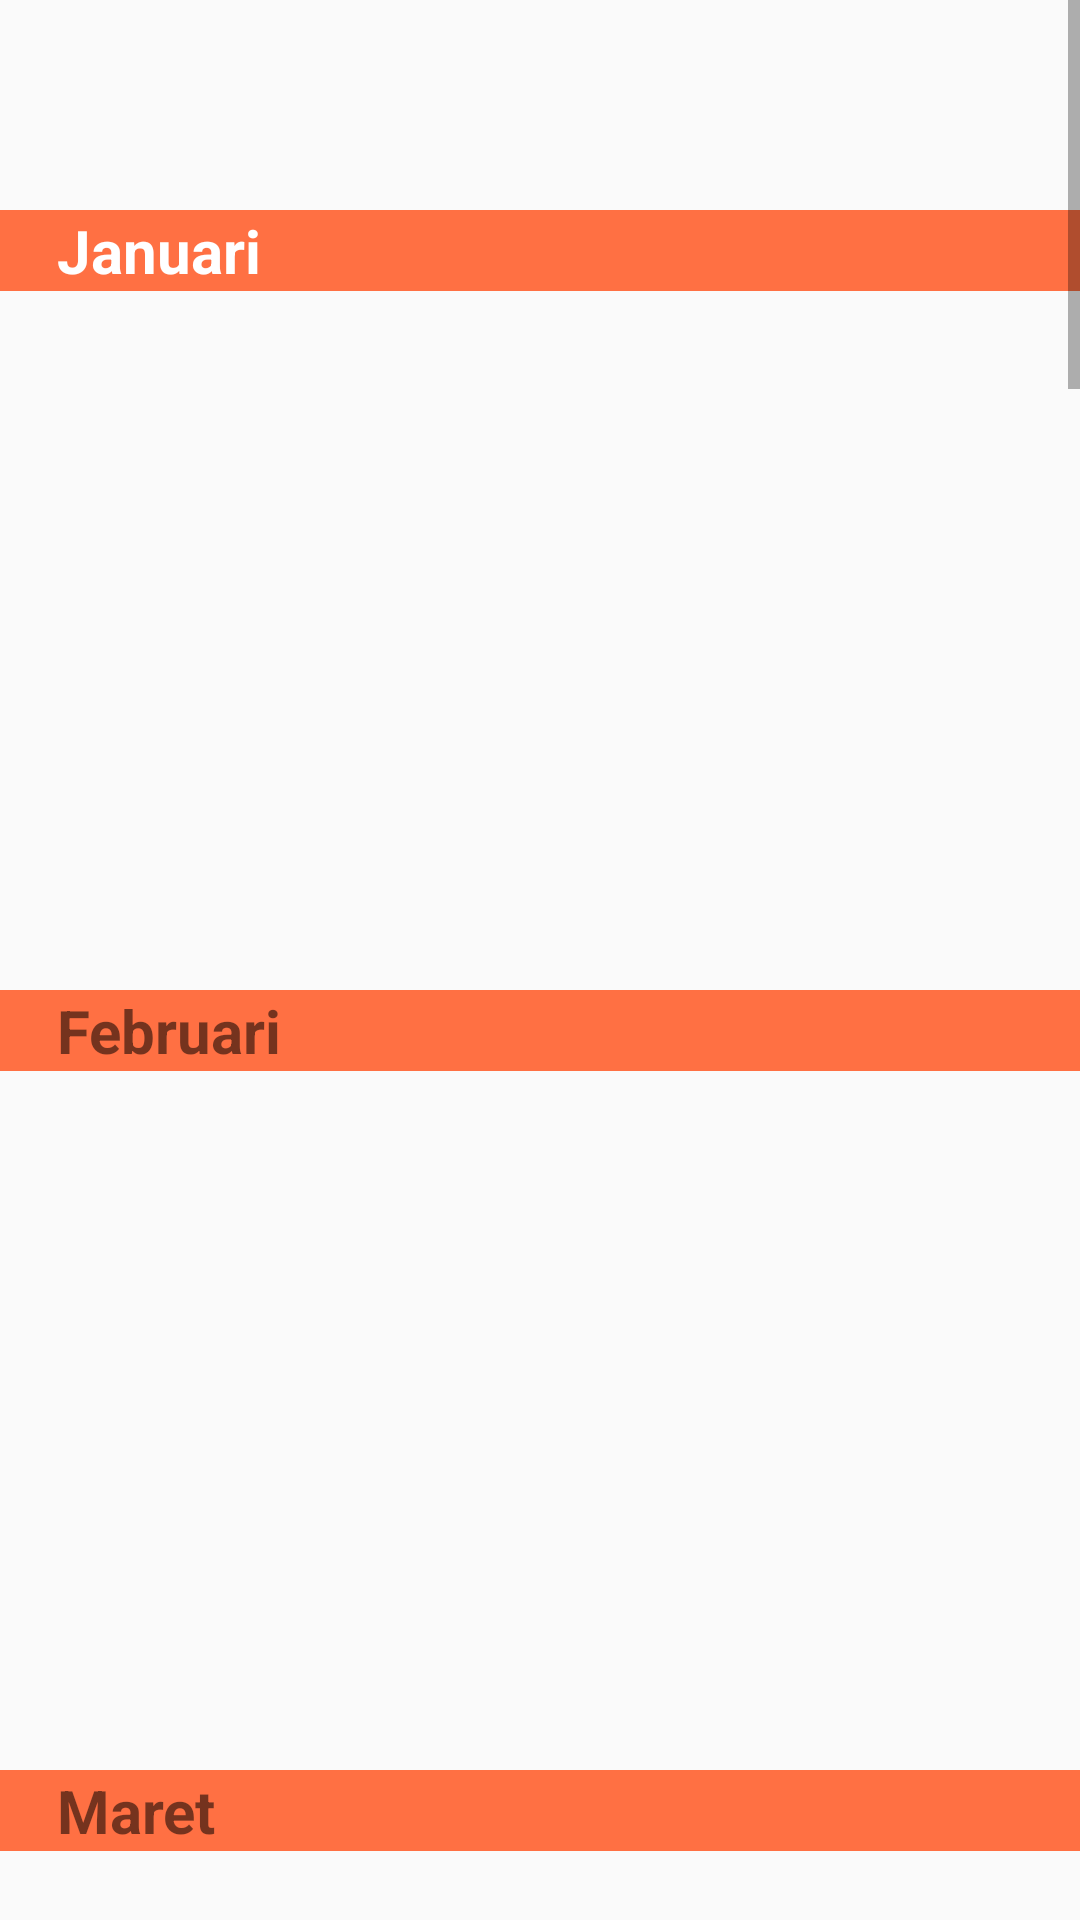

Produce the Android XML layout that renders to this screen, including the resource entries it uses.
<!-- AndroidManifest.xml: application theme AppTheme -->
<!-- res/layout/kalender_content.xml -->
<ScrollView xmlns:android="http://schemas.android.com/apk/res/android"
    xmlns:app="http://schemas.android.com/apk/res-auto"
    xmlns:tools="http://schemas.android.com/tools"
    android:layout_width="match_parent"
    android:layout_height="wrap_content"
    android:layout_margin="8dp"
    android:orientation="vertical"
    tools:context=".activity.KalendarActivity">


    <LinearLayout
        android:layout_width="match_parent"
        android:layout_height="match_parent"
        android:orientation="vertical">

        <TextView
            android:id="@+id/textView2"
            android:layout_width="match_parent"
            android:layout_height="wrap_content"
            android:layout_marginTop="70dp"
            android:layout_marginBottom="5dp"
            android:background="#ff7043"
            android:paddingLeft="19dp"
            android:text="Januari"
            android:textColor="@color/cardview_light_background"
            android:textSize="20sp"
            android:textStyle="bold" />

        <android.support.v7.widget.RecyclerView
            android:id="@+id/januari"
            android:layout_width="match_parent"
            android:layout_height="200dp"
            tools:listitem="@layout/list_item_kalender"></android.support.v7.widget.RecyclerView>

        <TextView
            android:id="@+id/textView3"
            android:layout_width="match_parent"
            android:layout_height="wrap_content"
            android:layout_marginTop="28dp"
            android:layout_marginBottom="5dp"
            android:background="#ff7043"
            android:paddingLeft="19dp"
            android:text="Februari"
            android:textColor="@color/vpi__background_holo_light"
            android:textSize="20sp"
            android:textStyle="bold" />

        <android.support.v7.widget.RecyclerView
            android:id="@+id/februari"
            android:layout_width="match_parent"
            android:layout_height="200dp"
            tools:listitem="@layout/list_item_kalender"></android.support.v7.widget.RecyclerView>

        <TextView
            android:id="@+id/textView4"
            android:layout_width="match_parent"
            android:layout_height="wrap_content"
            android:layout_marginTop="28dp"
            android:layout_marginBottom="5dp"
            android:background="#ff7043"
            android:paddingLeft="19dp"
            android:text="Maret"
            android:textColor="@color/vpi__background_holo_light"
            android:textSize="20sp"
            android:textStyle="bold" />

        <android.support.v7.widget.RecyclerView
            android:id="@+id/maret"
            android:layout_width="match_parent"
            android:layout_height="200dp"
            tools:listitem="@layout/list_item_kalender">

        </android.support.v7.widget.RecyclerView>

        <TextView
            android:id="@+id/textView5"
            android:layout_width="match_parent"
            android:layout_height="wrap_content"
            android:layout_marginTop="28dp"
            android:layout_marginBottom="5dp"
            android:background="#ff7043"
            android:paddingLeft="19dp"
            android:text="April"
            android:textColor="@color/vpi__background_holo_light"
            android:textSize="20sp"
            android:textStyle="bold" />

        <android.support.v7.widget.RecyclerView
            android:id="@+id/april"
            android:layout_width="match_parent"
            android:layout_height="200dp"
            tools:listitem="@layout/list_item_kalender">

        </android.support.v7.widget.RecyclerView>

        <TextView
            android:id="@+id/textView6"
            android:layout_width="match_parent"
            android:layout_height="wrap_content"
            android:layout_marginTop="28dp"
            android:layout_marginBottom="5dp"
            android:background="#ff7043"
            android:paddingLeft="19dp"
            android:text="Mei"
            android:textColor="@color/vpi__background_holo_light"
            android:textSize="20sp"
            android:textStyle="bold" />

        <android.support.v7.widget.RecyclerView
            android:id="@+id/mei"
            android:layout_width="match_parent"
            android:layout_height="200dp"
            tools:listitem="@layout/list_item_kalender"></android.support.v7.widget.RecyclerView>

        <TextView
            android:id="@+id/textView7"
            android:layout_width="match_parent"
            android:layout_height="wrap_content"
            android:layout_marginTop="28dp"
            android:layout_marginBottom="5dp"
            android:background="#ff7043"
            android:paddingLeft="19dp"
            android:text="Juni"
            android:textColor="@color/vpi__background_holo_light"
            android:textSize="20sp"
            android:textStyle="bold" />

        <android.support.v7.widget.RecyclerView
            android:id="@+id/juni"
            android:layout_width="match_parent"
            android:layout_height="200dp"
            tools:listitem="@layout/list_item_kalender">

        </android.support.v7.widget.RecyclerView>

        <TextView
            android:id="@+id/textView8"
            android:layout_width="match_parent"
            android:layout_height="wrap_content"
            android:layout_marginTop="28dp"
            android:layout_marginBottom="5dp"
            android:background="#ff7043"
            android:paddingLeft="19dp"
            android:text="Juli"
            android:textColor="@color/vpi__background_holo_light"
            android:textSize="20sp"
            android:textStyle="bold" />

        <android.support.v7.widget.RecyclerView
            android:id="@+id/juli"
            android:layout_width="match_parent"
            android:layout_height="200dp"
            tools:listitem="@layout/list_item_kalender">

        </android.support.v7.widget.RecyclerView>

        <TextView
            android:id="@+id/textView9"
            android:layout_width="match_parent"
            android:layout_height="wrap_content"
            android:layout_marginTop="28dp"
            android:layout_marginBottom="5dp"
            android:background="#ff7043"
            android:paddingLeft="19dp"
            android:text="Agustus"
            android:textColor="@color/vpi__background_holo_light"
            android:textSize="20sp"
            android:textStyle="bold" />

        <android.support.v7.widget.RecyclerView
            android:id="@+id/agustus"
            android:layout_width="match_parent"
            android:layout_height="200dp"
            tools:listitem="@layout/list_item_kalender">

        </android.support.v7.widget.RecyclerView>

        <TextView
            android:id="@+id/textView10"
            android:layout_width="match_parent"
            android:layout_height="wrap_content"
            android:layout_marginTop="28dp"
            android:layout_marginBottom="5dp"
            android:background="#ff7043"
            android:paddingLeft="19dp"
            android:text="September"
            android:textColor="@color/vpi__background_holo_light"
            android:textSize="20sp"
            android:textStyle="bold" />

        <android.support.v7.widget.RecyclerView
            android:id="@+id/september"
            android:layout_width="match_parent"
            android:layout_height="200dp"
            tools:listitem="@layout/list_item_kalender">

        </android.support.v7.widget.RecyclerView>

        <TextView
            android:id="@+id/textView11"
            android:layout_width="match_parent"
            android:layout_height="wrap_content"
            android:layout_marginTop="28dp"
            android:layout_marginBottom="5dp"
            android:background="#ff7043"
            android:paddingLeft="19dp"
            android:text="Oktober"
            android:textColor="@color/vpi__background_holo_light"
            android:textSize="20sp"
            android:textStyle="bold" />

        <android.support.v7.widget.RecyclerView
            android:id="@+id/oktober"
            android:layout_width="match_parent"
            android:layout_height="200dp"
            tools:listitem="@layout/list_item_kalender">

        </android.support.v7.widget.RecyclerView>

        <TextView
            android:id="@+id/textView12"
            android:layout_width="match_parent"
            android:layout_height="wrap_content"
            android:layout_marginTop="28dp"
            android:layout_marginBottom="5dp"
            android:background="#ff7043"
            android:paddingLeft="19dp"
            android:text="November"
            android:textColor="@color/vpi__background_holo_light"
            android:textSize="20sp"
            android:textStyle="bold" />

        <android.support.v7.widget.RecyclerView
            android:id="@+id/november"
            android:layout_width="match_parent"
            android:layout_height="200dp"
            tools:listitem="@layout/list_item_kalender">

        </android.support.v7.widget.RecyclerView>

        <TextView
            android:id="@+id/textView13"
            android:layout_width="match_parent"
            android:layout_height="wrap_content"
            android:layout_marginTop="28dp"
            android:layout_marginBottom="5dp"
            android:background="#ff7043"
            android:paddingLeft="19dp"
            android:text="Desember"
            android:textColor="@color/vpi__background_holo_light"
            android:textSize="20sp"
            android:textStyle="bold" />

        <android.support.v7.widget.RecyclerView
            android:id="@+id/desember"
            android:layout_width="match_parent"
            android:layout_height="200dp"
            tools:listitem="@layout/list_item_kalender">

        </android.support.v7.widget.RecyclerView>

    </LinearLayout>

</ScrollView>
<!-- res/layout/list_item_kalender.xml (included above) -->
<?xml version="1.0" encoding="utf-8"?>
<RelativeLayout xmlns:android="http://schemas.android.com/apk/res/android"
    xmlns:app="http://schemas.android.com/apk/res-auto"
    android:layout_width="match_parent"
    android:layout_height="wrap_content"
    android:layout_marginLeft="10dp"
    android:layout_marginRight="10dp">

    <android.support.v7.widget.CardView
        android:layout_width="match_parent"
        android:layout_height="wrap_content"
        android:layout_marginStart="3dp"
        android:layout_marginTop="3dp"
        android:layout_marginEnd="3dp"
        android:layout_marginBottom="3dp">

        <LinearLayout
            android:layout_width="match_parent"
            android:layout_height="match_parent"
            android:orientation="horizontal"
            android:padding="5dp">

            <android.support.v7.widget.CardView
                android:layout_width="wrap_content"
                android:layout_height="wrap_content"
                android:layout_margin="5dp">

                <TextView
                    android:id="@+id/text_tanggal"
                    android:layout_width="wrap_content"
                    android:layout_height="wrap_content"
                    android:layout_margin="5dp"
                    android:text="15"
                    android:textColor="#ff7043"
                    android:textSize="18sp"
                    android:textStyle="bold" />
            </android.support.v7.widget.CardView>

            <TextView
                android:id="@+id/text_ket"
                android:layout_width="match_parent"
                android:layout_height="wrap_content"
                android:layout_below="@id/text_tanggal"
                android:layout_marginLeft="5dp"
                android:layout_marginTop="10dp"
                android:layout_marginRight="5dp"
                android:layout_marginBottom="5dp"
                android:text="Star Platinum : The World!"
                android:textColor="@color/vpi__background_holo_dark"
                android:textSize="18sp" />
        </LinearLayout>
    </android.support.v7.widget.CardView>

</RelativeLayout>
<!-- resources referenced by this layout -->
<resources>
  <style name="AppTheme" parent="Theme.AppCompat.Light.NoActionBar">
          
          <item name="colorPrimary">@color/colorPrimary</item>
          <item name="colorPrimaryDark">@color/colorApps</item>
          <item name="colorAccent">@color/colorAccent</item>
      </style>
  <color name="colorPrimary">#3F51B5</color>
  <color name="colorApps">#ff7043</color>
  <color name="colorAccent">#ededed</color>
</resources>
